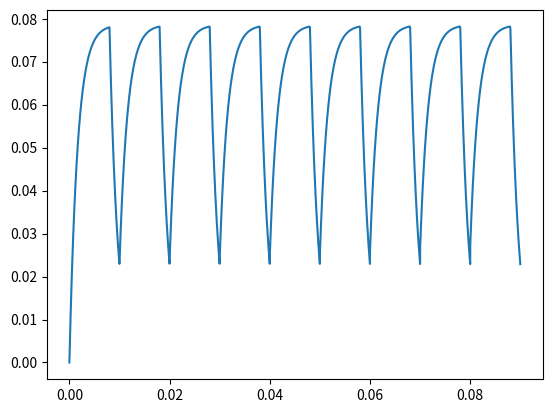

Python code for this plot:
import math
import matplotlib.pyplot as plt
import numpy as np

d = 0.8
V = 3.3
R = 42                                                                                   
N = 450
A = 0.0049
L = 0.068
T = 0.01
B = 1

ip=0.0
vp=0.0
I=[]
t2=[]
a_delta_w=[]
c_delta_w=[]



for n in range (1,10):
  #Charging
  t1=np.linspace((n-1)*T, (n-1+d)*T, num=100,endpoint=False)
  for t in t1:
    I.append((V-(ip*R))*(1- math.exp(-R*(t-((n-1)*T))/L))/R +ip)
    t2 = np.append(t2,t)
          
  ip = I[99*(2*n-1)]
  vp = (ip*R)
  #Discharging
  t1=np.linspace((n-1+d)*T, (n)*T, num=100,endpoint=False)
  for t in t1:
    I.append((vp/R)*(math.exp(-R*(t-((n-1+d)*T))/L)))
    t2 = np.append(t2,t)

  ip = I[99*2*n]
  vp = (ip*R)

# print("I",I)
plt.plot(t2,I)
plt.show()

#Analytical delta_w
for n in range (1,10):
  io = I[99*2*(n-1)]
  a_delta_w.append(N*A*B*((V*d*T/R)-(V*L*(math.exp(-R*T*(1-d)/L)-math.exp(-R*T/L))/(R*R)) + io*L*(1-math.exp(-R*T/L)/R)))
print("Analytical delta_w",a_delta_w)

#Calculated delta_w
for n in range (1,9):
  integration=0.0
  for i in range(200*(n-1),200*n):
    integration += I[i]*B*(t2[i+1]-t2[i])
  c_delta_w.append(N*A*integration)
print("Calculated delta_w",c_delta_w)
